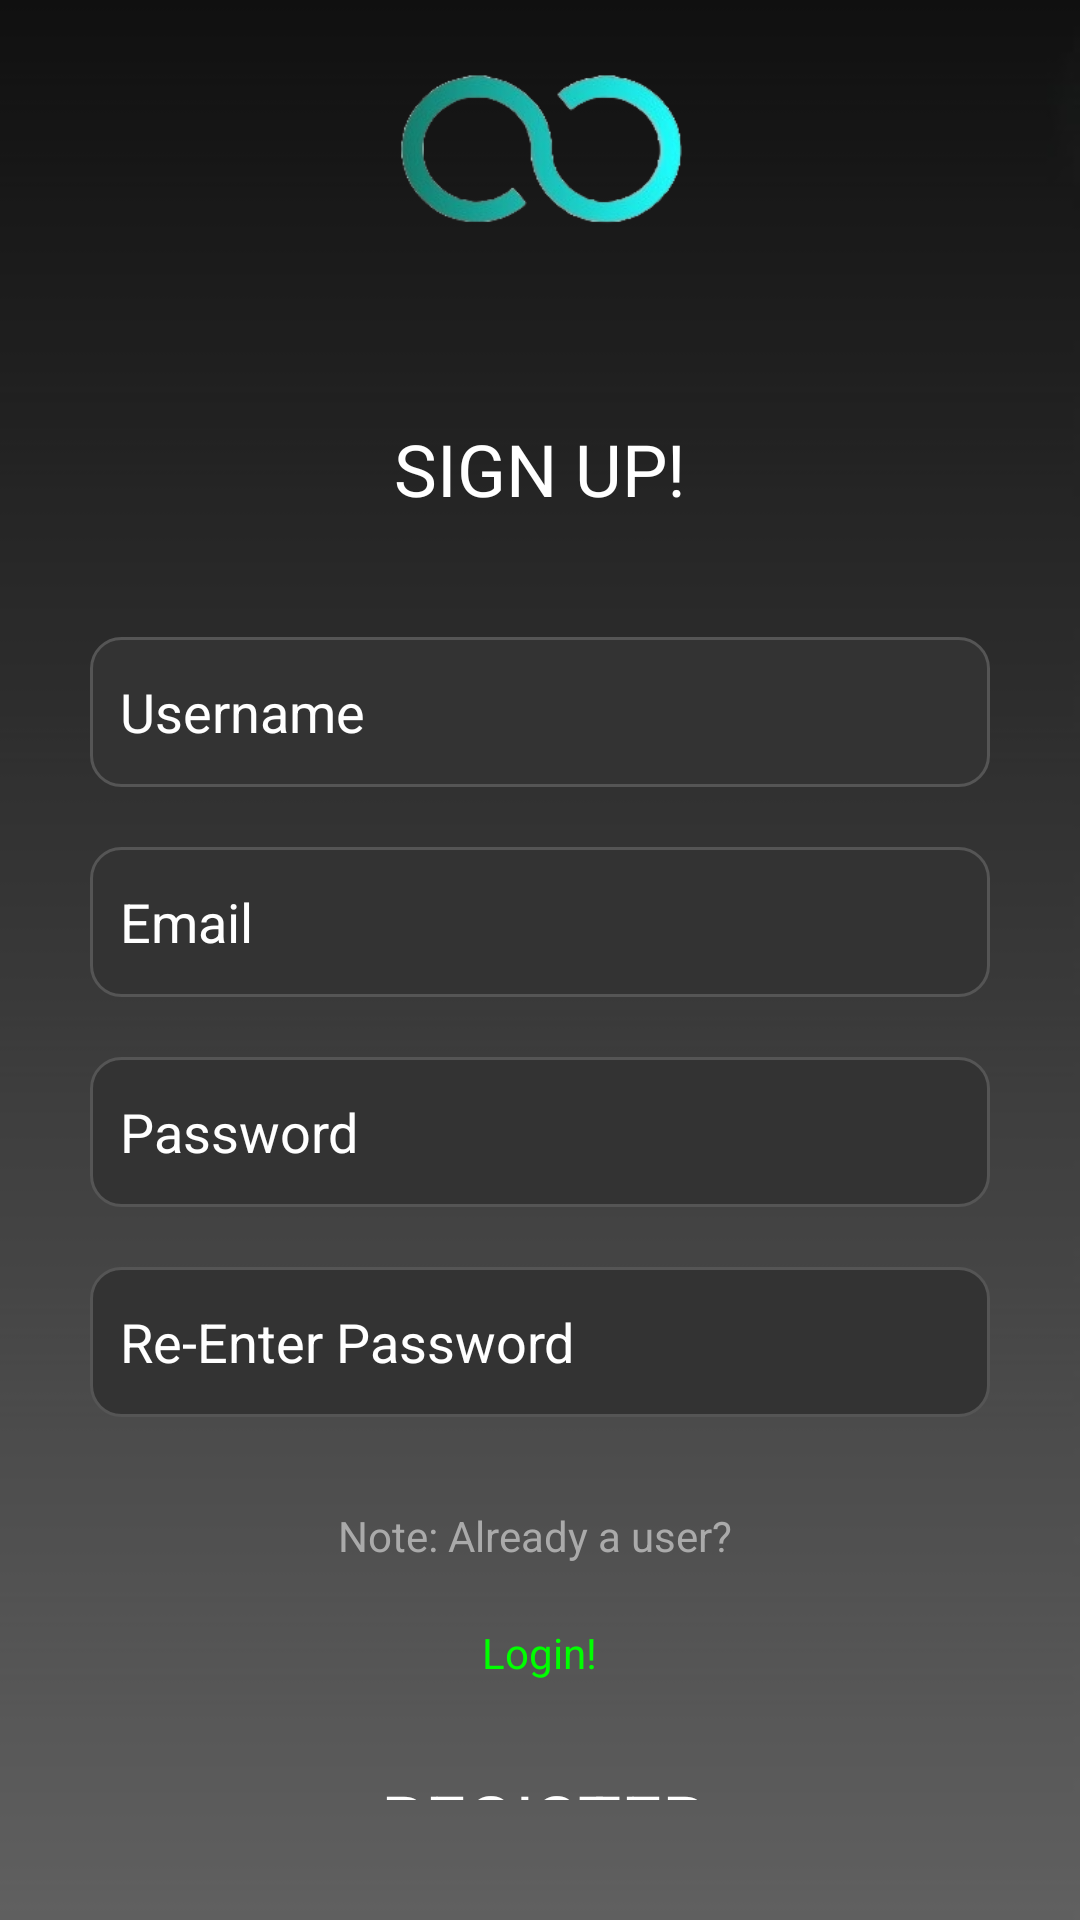

The Android layout XML behind this screen, and the referenced resources:
<!-- AndroidManifest.xml: application theme Theme.Connectify -->
<!-- res/layout/activity_registeration_page.xml -->
<?xml version="1.0" encoding="utf-8"?>
<LinearLayout xmlns:android="http://schemas.android.com/apk/res/android"
    xmlns:tools="http://schemas.android.com/tools"
    android:layout_width="match_parent"
    android:layout_height="match_parent"
    android:orientation="vertical"
    android:gravity="center"
    android:background="@drawable/background_image">

    <ImageView
        android:id="@+id/logo"
        android:layout_width="100dp"
        android:layout_height="100dp"
        android:src="@drawable/connectify_logo"
        android:layout_marginBottom="30dp" />

    <TextView
        android:id="@+id/sign_up_title"
        android:layout_width="wrap_content"
        android:layout_height="wrap_content"
        android:text="SIGN UP!"
        android:textSize="24sp"
        android:textColor="#FFFFFF"
        android:background="@drawable/title_gradient"
        android:padding="10dp"
        android:layout_marginBottom="30dp" />

    <EditText
        android:id="@+id/username"
        android:layout_width="300dp"
        android:layout_height="50dp"
        android:hint="Username"
        android:background="@drawable/edittext_background"
        android:textColor="#FFFFFF"
        android:textColorHint="#FFFFFF"
        android:padding="10dp"
        android:layout_marginBottom="20dp" />

    <EditText
        android:id="@+id/email"
        android:layout_width="300dp"
        android:layout_height="50dp"
        android:hint="Email"
        android:background="@drawable/edittext_background"
        android:textColor="#FFFFFF"
        android:textColorHint="#FFFFFF"
        android:padding="10dp"
        android:layout_marginBottom="20dp" />

    <EditText
        android:id="@+id/password"
        android:layout_width="300dp"
        android:layout_height="50dp"
        android:hint="Password"
        android:inputType="textPassword"
        android:background="@drawable/edittext_background"
        android:textColor="#FFFFFF"
        android:textColorHint="#FFFFFF"
        android:padding="10dp"
        android:layout_marginBottom="20dp" />

    <EditText
        android:id="@+id/reenter_password"
        android:layout_width="300dp"
        android:layout_height="50dp"
        android:hint="Re-Enter Password"
        android:inputType="textPassword"
        android:background="@drawable/edittext_background"
        android:textColor="#FFFFFF"
        android:textColorHint="#FFFFFF"
        android:padding="10dp"
        android:layout_marginBottom="20dp" />

    <TextView
        android:id="@+id/login_note"
        android:layout_width="wrap_content"
        android:layout_height="wrap_content"
        android:text="Note: Already a user? "
        android:textColor="#AAAAAA"
        android:textSize="14sp"
        android:layout_marginTop="10dp"
        android:layout_marginBottom="20dp" />

    <TextView
        android:id="@+id/login_link"
        android:layout_width="wrap_content"
        android:layout_height="wrap_content"
        android:text="Login!"
        android:textColor="#00FF00"
        android:textSize="14sp"
        android:layout_marginBottom="20dp" />

    <TextView
        android:id="@+id/register_button"
        android:layout_width="150dp"
        android:layout_height="wrap_content"
        android:text="  REGISTER"
        android:textSize="24sp"
        android:textColor="#FFFFFF"
        android:background="@drawable/title_gradient"
        android:padding="10dp"
        android:layout_marginBottom="30dp" />
</LinearLayout>
<!-- resources referenced by this layout -->
<resources>
  <!-- drawable background_image: jpg bitmap (drawable, 7435 bytes) -->
  <!-- drawable connectify_logo: png bitmap (drawable, 24309 bytes) -->
  <!-- drawable edittext_background (drawable) -->
  <shape xmlns:android="http://schemas.android.com/apk/res/android">
      <solid android:color="#333333" />
      <corners android:radius="10dp" />
      <stroke android:width="1dp" android:color="#555555" />
  </shape>
  <style name="Theme.Connectify" parent="Base.Theme.Connectify" />
  <style name="Base.Theme.Connectify" parent="Theme.AppCompat.Light.NoActionBar">
          <item name="colorPrimary">@color/blue</item>
          <item name="colorPrimaryVariant">@color/blue</item>
          <item name="colorOnPrimary">@color/white</item>
          <item name="colorSecondary">@color/teal_200</item>
          <item name="colorSecondaryVariant">@color/teal_700</item>
          <item name="colorOnSecondary">@color/black</item> 
          
      </style>
  <color name="white">#FFFFFFFF</color>
  <color name="teal_200">#FF03DAC5</color>
  <color name="teal_700">#FF018786</color>
  <color name="black">#FF000000</color>
</resources>
